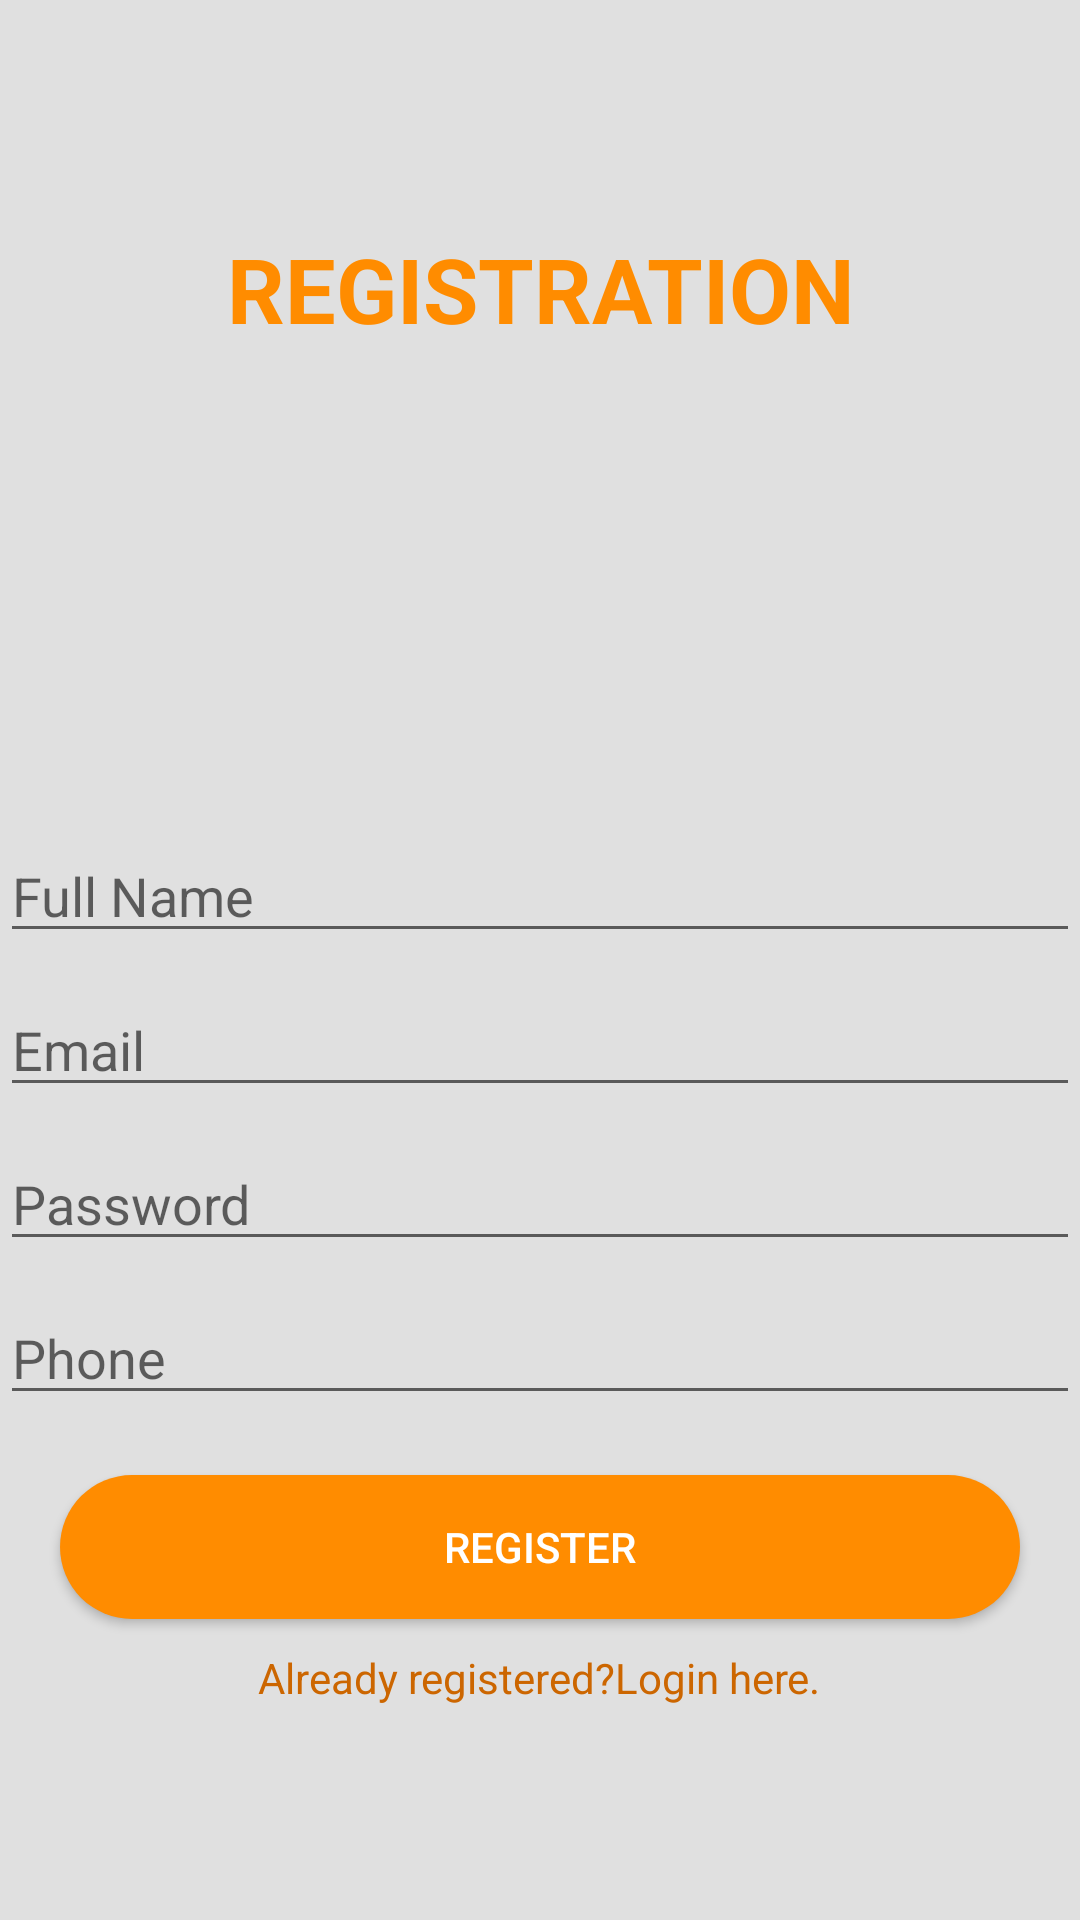

Write the Android layout XML for this screen, with the resource values it uses.
<!-- AndroidManifest.xml: application theme AppTheme -->
<!-- res/layout/activity_register.xml -->
<?xml version="1.0" encoding="utf-8"?>
<LinearLayout xmlns:android="http://schemas.android.com/apk/res/android"
    xmlns:app="http://schemas.android.com/apk/res-auto"
    xmlns:tools="http://schemas.android.com/tools"
    android:layout_width="match_parent"
    android:layout_height="match_parent"
    tools:context=".Register"
    android:background="#E0E0E0"
    android:orientation="vertical">

    <TextView
        android:id="@+id/textView2"
        android:layout_width="match_parent"
        android:layout_height="wrap_content"
        android:layout_marginTop="76dp"
        android:text="REGISTRATION"
        android:textAlignment="center"
        android:textStyle="bold"
        android:textColor="#FF8C00"
        android:textSize="30dp"
        />

    <ImageView
        android:id="@+id/imageView"
        android:layout_width="120dp"
        android:layout_height="150dp"
        android:background="@drawable/register"
        android:layout_gravity="center"
        android:layout_marginTop="10dp"
        />


    <EditText
        android:id="@+id/fullName"
        android:layout_width="match_parent"
        android:layout_height="wrap_content"
        android:layout_marginBottom="10dp"
        android:ems="10"
        android:hint="Full Name"
        android:inputType="textPersonName"
        android:textColor="#000000"
        />


    <EditText
        android:id="@+id/Email"
        android:layout_width="match_parent"
        android:layout_height="wrap_content"
        android:layout_marginBottom="10dp"
        android:ems="10"
        android:hint="Email"
        android:inputType="textEmailAddress"
        android:textColor="#000000"
        />

    <EditText
        android:id="@+id/password"
        android:layout_width="match_parent"
        android:layout_height="wrap_content"
        android:layout_marginBottom="10dp"
        android:ems="10"
        android:hint="Password"
        android:inputType="textPassword"
        android:textColor="#000000"
        />
    <EditText
        android:id="@+id/phone"
        android:layout_width="match_parent"
        android:layout_height="wrap_content"
        android:layout_marginBottom="10dp"
        android:ems="10"
        android:hint="Phone"
        android:inputType="textPhonetic"
        android:textColor="#000000"
        />

    <Button
        android:id="@+id/registerBtn"
        android:layout_width="match_parent"
        android:layout_height="wrap_content"
        android:layout_marginTop="10dp"
        android:layout_marginLeft="20dp"
        android:layout_marginRight="20dp"
        android:background="@drawable/button_boader"
        android:text="REGISTER"
        android:textColor="#FFFFFF"
        android:layout_gravity="center"

        />

    <TextView
        android:id="@+id/createText"
        android:layout_width="wrap_content"
        android:layout_height="wrap_content"
        android:layout_marginTop="10dp"
        android:text="Already registered?Login here."
        android:layout_gravity="center"
        android:textColor="#CC6600"
        />
    <ProgressBar
        android:id="@+id/progressBar"
        android:layout_width="wrap_content"
        android:layout_height="wrap_content"
        android:visibility="invisible"
        android:layout_marginTop="5dp"
        android:layout_gravity="center"
        />


</LinearLayout>
<!-- resources referenced by this layout -->
<resources>
  <!-- drawable button_boader (drawable-v24) -->
  <?xml version="1.0" encoding="utf-8"?>
  <shape xmlns:android="http://schemas.android.com/apk/res/android"
      android:shape="rectangle">
  
      <solid
          android:color="#FF8C00"/>
  
  
  
      <corners
          android:radius="30dp"/>
  
  </shape>
  <style name="AppTheme" parent="Theme.AppCompat.Light.DarkActionBar">
          
          <item name="colorPrimary">@color/colorPrimary</item>
          <item name="colorPrimaryDark">@color/colorPrimaryDark</item>
          <item name="colorAccent">@color/colorAccent</item>
      </style>
  <!-- not gathered from this repository: default colours our renderer supplied (Android Studio template values) -->
  <color name="colorPrimary">#FF6200EE</color>
  <color name="colorPrimaryDark">#FF3700B3</color>
  <color name="colorAccent">#FF03DAC5</color>
</resources>
